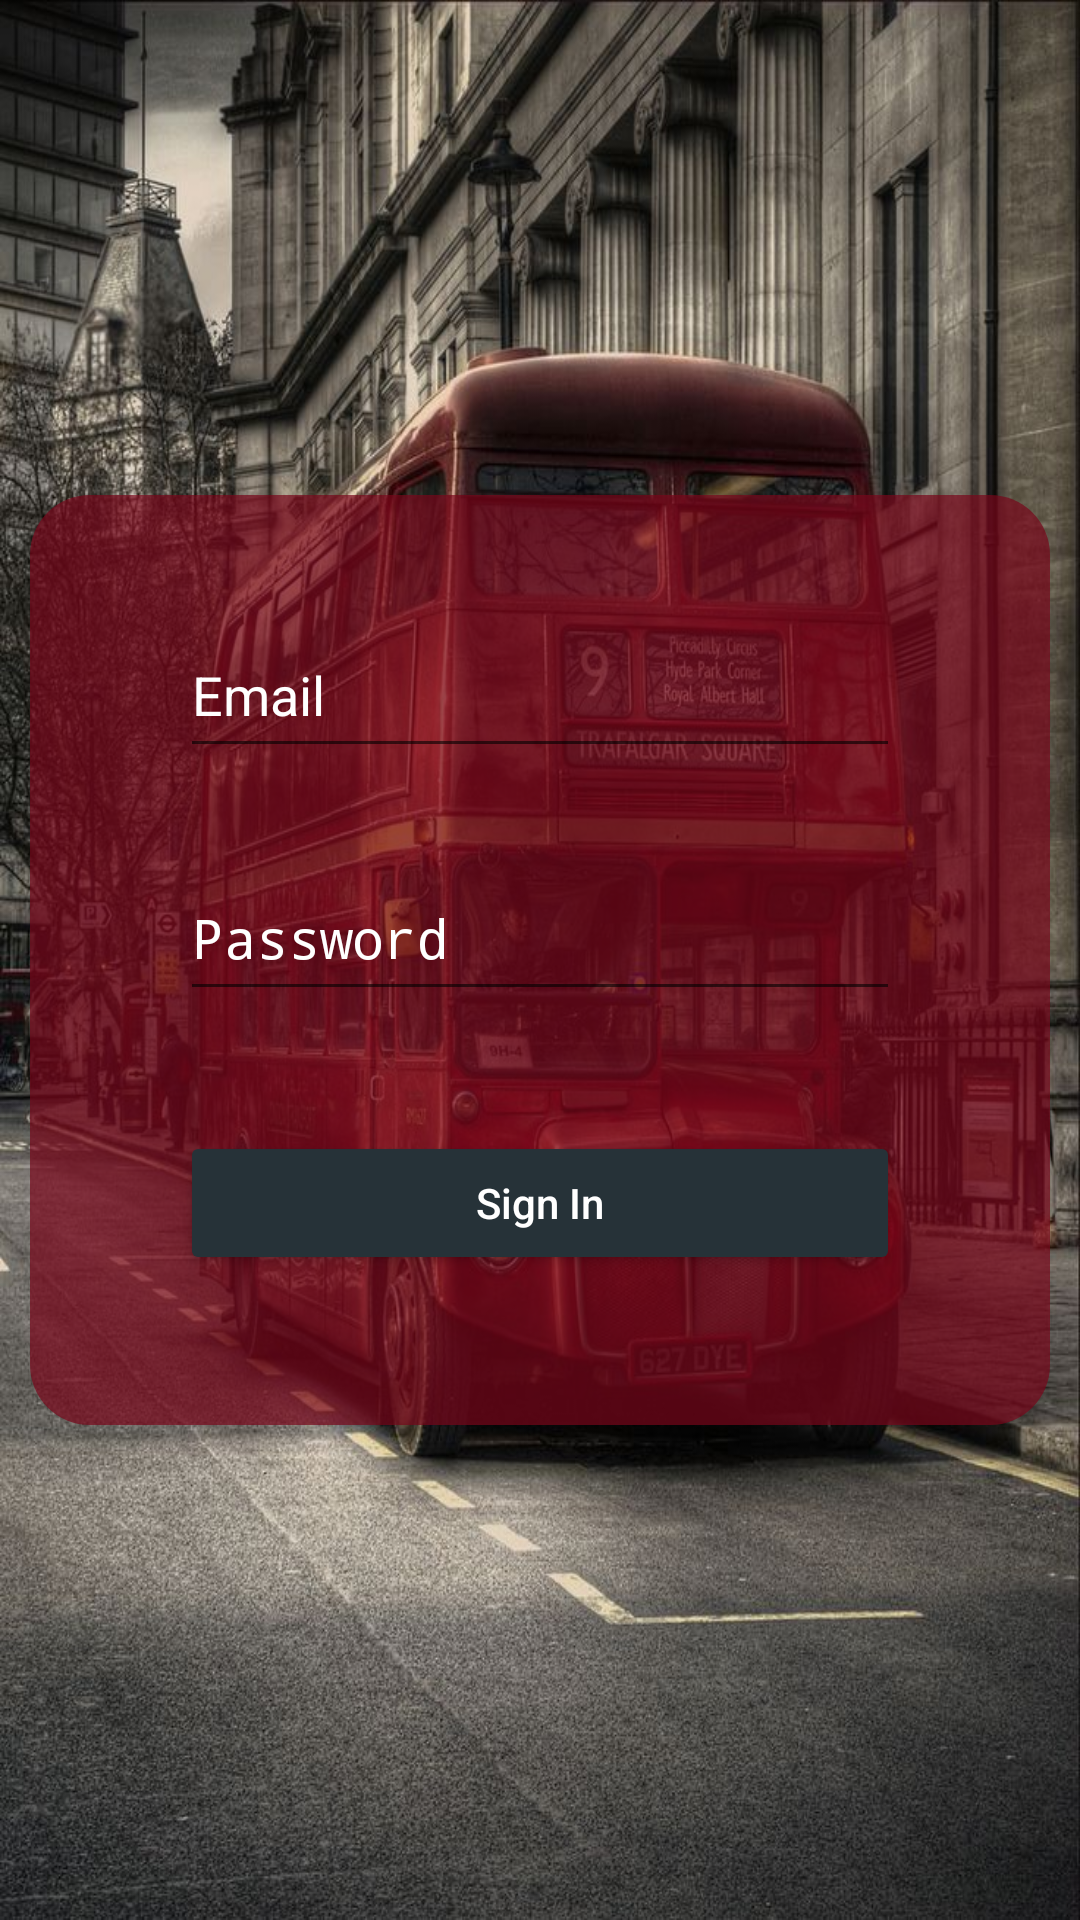

Here is an Android app screen rendered from its layout file. Give the layout XML and the strings, colors and styles it references.
<!-- AndroidManifest.xml: application theme AppTheme -->
<!-- res/layout/activity_sign_in.xml -->
<?xml version="1.0" encoding="utf-8"?>
<RelativeLayout xmlns:android="http://schemas.android.com/apk/res/android"
    xmlns:app="http://schemas.android.com/apk/res-auto"
    xmlns:tools="http://schemas.android.com/tools"
    android:layout_width="match_parent"
    android:layout_height="match_parent"
    android:background="@drawable/bg"
    tools:context="com.example.magic.projectwadeeny.SignIn">

    <LinearLayout
        android:id="@+id/contentPain"
        android:layout_width="match_parent"
        android:layout_height="wrap_content"
        android:layout_centerHorizontal="true"
        android:layout_centerVertical="true"
        android:layout_margin="10dp"
        android:background="@drawable/round_rect"
        android:orientation="vertical"
        android:padding="30dp">

        <android.support.design.widget.TextInputLayout
            android:layout_width="match_parent"
            android:layout_height="wrap_content"
            android:textColor="@color/white"
            android:textColorHint="@color/white">

            <EditText
                android:id="@+id/emailin"
                android:layout_width="match_parent"
                android:layout_height="50dp"
                android:layout_margin="20dp"
                android:hint="@string/email"
                android:inputType="textEmailAddress"

                android:textColor="@color/white" />
        </android.support.design.widget.TextInputLayout>

        <android.support.design.widget.TextInputLayout
            android:layout_width="match_parent"
            android:layout_height="wrap_content"
            android:textColor="@color/white"
            android:textColorHint="@color/white">

            <EditText
                android:id="@+id/passwordin"
                android:layout_width="match_parent"
                android:layout_height="50dp"
                android:layout_margin="20dp"
                android:hint="@string/password"
                android:inputType="textPassword"

                android:textColor="@color/white" />
        </android.support.design.widget.TextInputLayout>


        <Button
            android:id="@+id/buttonin"
            android:layout_width="match_parent"
            android:layout_height="wrap_content"
            android:layout_margin="20dp"
            android:padding="10dp"
            android:text="@string/signIn"
            android:textAllCaps="false"
            android:theme="@style/MyButton" />
    </LinearLayout>

</RelativeLayout>
<!-- resources referenced by this layout -->
<resources>
  <color name="white">#ffffff</color>
  <!-- drawable bg: jpg bitmap (drawable, 190110 bytes) -->
  <!-- drawable round_rect (drawable) -->
  <shape xmlns:android="http://schemas.android.com/apk/res/android"
      android:shape="rectangle" >
  
      <solid android:color="#B378071b" />
  
      <corners
          android:bottomLeftRadius="20dp"
          android:bottomRightRadius="20dp"
          android:topLeftRadius="20dp"
          android:topRightRadius="20dp" />
  
  </shape>
  <string name="email">Email</string>
  <string name="password">Password</string>
  <string name="signIn">Sign In</string>
  <style name="MyButton" parent="Theme.AppCompat.Light">
          <item name="colorControlHighlight">@color/colorPrimary</item>
          <item name="colorButtonNormal">@color/colorAccent</item>
          <item name="android:textColor">@color/white</item>
      </style>
  <style name="AppTheme" parent="Theme.AppCompat.Light.DarkActionBar">
          
          <item name="colorPrimary">@color/colorPrimary</item>
          <item name="colorPrimaryDark">@color/colorPrimaryDark</item>
          <item name="colorAccent">@color/colorAccent</item>
      </style>
  <color name="colorPrimary">#FF78071b</color>
  <color name="colorAccent">#263238</color>
  <color name="colorPrimaryDark">#880e4f</color>
</resources>
